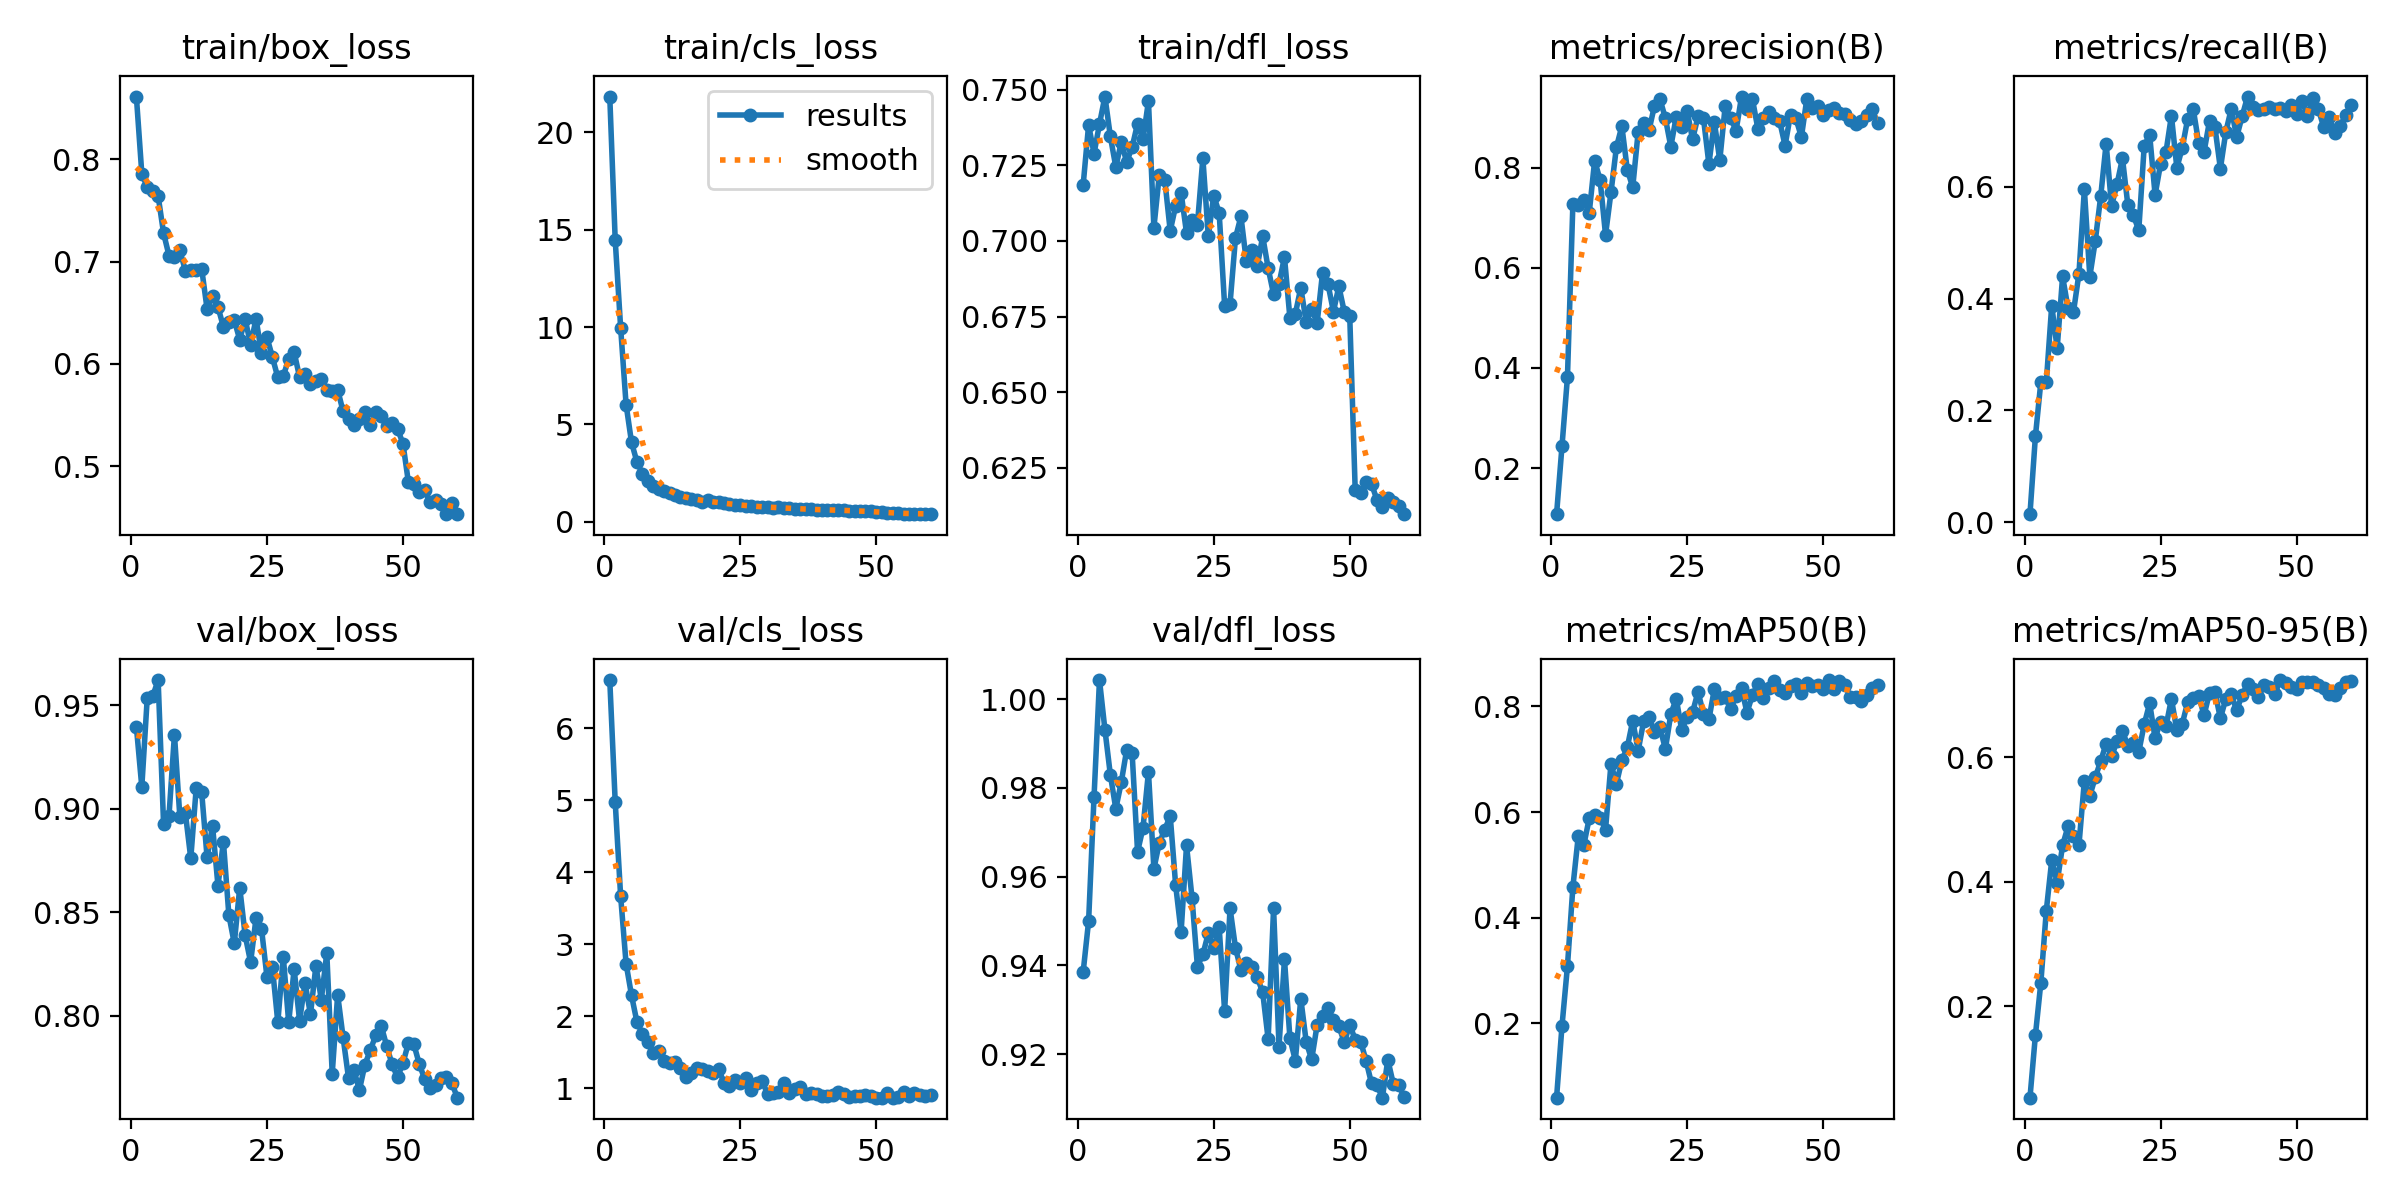

Source data for this figure (header and first rows):
epoch, train/box_loss, train/cls_loss, train/dfl_loss, metrics/precision(B), metrics/recall(B), metrics/mAP50(B), metrics/mAP50-95(B), val/box_loss, val/cls_loss, val/dfl_loss, lr/pg0, lr/pg1, lr/pg2
1, 0.8616, 21.84, 0.7185, 0.1083, 0.0144, 0.05897, 0.05307, 0.9397, 6.668, 0.9385, 0.0002775, 0.0002775, 0.0002775
2, 0.7863, 14.47, 0.7383, 0.2445, 0.1535, 0.1951, 0.1535, 0.9105, 4.975, 0.95, 0.000546, 0.000546, 0.000546
3, 0.7728, 9.955, 0.7289, 0.3815, 0.251, 0.3078, 0.238, 0.9536, 3.667, 0.978, 0.0008054, 0.0008054, 0.0008054
4, 0.7691, 6.016, 0.7387, 0.7277, 0.25, 0.4581, 0.3535, 0.9542, 2.731, 1.004, 0.0007918, 0.0007918, 0.0007918
5, 0.7643, 4.074, 0.7478, 0.7253, 0.3876, 0.5554, 0.4347, 0.9622, 2.292, 0.9931, 0.0007918, 0.0007918, 0.0007918
6, 0.7279, 3.062, 0.7346, 0.7348, 0.3112, 0.5371, 0.3989, 0.8927, 1.92, 0.9829, 0.000778, 0.000778, 0.000778
7, 0.7059, 2.471, 0.7245, 0.7093, 0.4397, 0.5879, 0.4589, 0.8966, 1.761, 0.9753, 0.0007643, 0.0007643, 0.0007643
8, 0.7042, 2.102, 0.7326, 0.8136, 0.3822, 0.5953, 0.4893, 0.9358, 1.645, 0.9812, 0.0007505, 0.0007505, 0.0007505
9, 0.7109, 1.851, 0.7262, 0.7753, 0.3764, 0.589, 0.4737, 0.8958, 1.494, 0.9886, 0.0007368, 0.0007368, 0.0007368
10, 0.6913, 1.67, 0.731, 0.6656, 0.4442, 0.5668, 0.4588, 0.8981, 1.522, 0.9878, 0.000723, 0.000723, 0.000723
11, 0.6917, 1.568, 0.7388, 0.7503, 0.5952, 0.6913, 0.5626, 0.876, 1.387, 0.9656, 0.0007093, 0.0007093, 0.0007093
12, 0.6918, 1.447, 0.7336, 0.8405, 0.4393, 0.6537, 0.5384, 0.91, 1.357, 0.971, 0.0006956, 0.0006956, 0.0006956
13, 0.6933, 1.362, 0.7463, 0.8823, 0.5028, 0.6977, 0.5679, 0.9081, 1.371, 0.9836, 0.0006818, 0.0006818, 0.0006818
14, 0.6536, 1.264, 0.7044, 0.7958, 0.5826, 0.7224, 0.5942, 0.8764, 1.284, 0.9618, 0.0006681, 0.0006681, 0.0006681
15, 0.6664, 1.204, 0.7219, 0.7607, 0.6773, 0.7729, 0.6224, 0.8917, 1.163, 0.9677, 0.0006543, 0.0006543, 0.0006543
16, 0.6556, 1.15, 0.7203, 0.8712, 0.5657, 0.7163, 0.6018, 0.8628, 1.217, 0.9706, 0.0006406, 0.0006406, 0.0006406
17, 0.6362, 1.096, 0.7033, 0.8889, 0.6045, 0.7715, 0.626, 0.8841, 1.279, 0.9737, 0.0006268, 0.0006268, 0.0006268
18, 0.6408, 1.034, 0.7116, 0.8746, 0.651, 0.7803, 0.6427, 0.8486, 1.27, 0.9581, 0.0006131, 0.0006131, 0.0006131
19, 0.6424, 1.09, 0.716, 0.9235, 0.5666, 0.752, 0.6184, 0.8348, 1.243, 0.9475, 0.0005993, 0.0005993, 0.0005993
20, 0.6238, 1.005, 0.7026, 0.9366, 0.5492, 0.7607, 0.6235, 0.8619, 1.22, 0.9671, 0.0005856, 0.0005856, 0.0005856
21, 0.6436, 1.006, 0.707, 0.8984, 0.5223, 0.7192, 0.6089, 0.8387, 1.268, 0.9553, 0.0005719, 0.0005719, 0.0005719
22, 0.6189, 0.9514, 0.7054, 0.8418, 0.6727, 0.7855, 0.6534, 0.8258, 1.079, 0.9398, 0.0005581, 0.0005581, 0.0005581
23, 0.6441, 0.889, 0.7274, 0.9015, 0.6931, 0.8146, 0.6872, 0.8472, 1.039, 0.9425, 0.0005444, 0.0005444, 0.0005444
24, 0.6104, 0.8464, 0.7016, 0.8808, 0.5855, 0.7553, 0.6308, 0.842, 1.111, 0.9473, 0.0005306, 0.0005306, 0.0005306
25, 0.6262, 0.8651, 0.715, 0.9133, 0.6404, 0.7803, 0.6578, 0.8187, 1.077, 0.9439, 0.0005169, 0.0005169, 0.0005169
26, 0.6066, 0.8256, 0.7093, 0.856, 0.6621, 0.7889, 0.65, 0.8235, 1.141, 0.9486, 0.0005031, 0.0005031, 0.0005031
27, 0.5867, 0.7816, 0.6786, 0.9021, 0.7271, 0.8277, 0.6941, 0.7967, 0.9757, 0.9297, 0.0004894, 0.0004894, 0.0004894
28, 0.5879, 0.7646, 0.6793, 0.8985, 0.6337, 0.7859, 0.6439, 0.8285, 1.074, 0.9529, 0.0004756, 0.0004756, 0.0004756
29, 0.6049, 0.7726, 0.701, 0.8069, 0.67, 0.7753, 0.6544, 0.7967, 1.11, 0.9439, 0.0004619, 0.0004619, 0.0004619
30, 0.6114, 0.7367, 0.7081, 0.8912, 0.722, 0.8329, 0.6893, 0.8225, 0.9195, 0.9389, 0.0004482, 0.0004482, 0.0004482
31, 0.587, 0.7124, 0.6932, 0.8142, 0.7399, 0.8167, 0.6961, 0.7975, 0.9416, 0.9406, 0.0004344, 0.0004344, 0.0004344
32, 0.5901, 0.7274, 0.6971, 0.9233, 0.6786, 0.8173, 0.6996, 0.8158, 0.9526, 0.9398, 0.0004207, 0.0004207, 0.0004207
33, 0.5806, 0.7242, 0.6916, 0.8982, 0.6624, 0.7948, 0.668, 0.8005, 1.072, 0.9373, 0.0004069, 0.0004069, 0.0004069
34, 0.5834, 0.6857, 0.7015, 0.8737, 0.7176, 0.8202, 0.704, 0.824, 0.9355, 0.934, 0.0003932, 0.0003932, 0.0003932
35, 0.5849, 0.6627, 0.691, 0.9416, 0.7065, 0.8341, 0.7056, 0.8077, 0.9961, 0.9234, 0.0003794, 0.0003794, 0.0003794
36, 0.5746, 0.6639, 0.6824, 0.9159, 0.6324, 0.7884, 0.6631, 0.8302, 1.019, 0.9529, 0.0003657, 0.0003657, 0.0003657
37, 0.5736, 0.6372, 0.6859, 0.9367, 0.6981, 0.8214, 0.6943, 0.7719, 0.9287, 0.9217, 0.0003519, 0.0003519, 0.0003519
38, 0.5747, 0.6327, 0.6947, 0.8774, 0.7394, 0.8427, 0.7013, 0.8101, 0.9365, 0.9414, 0.0003382, 0.0003382, 0.0003382
39, 0.5534, 0.6176, 0.6746, 0.8983, 0.6891, 0.8151, 0.6758, 0.7894, 0.9251, 0.9236, 0.0003244, 0.0003244, 0.0003244
40, 0.5457, 0.6022, 0.6759, 0.9103, 0.726, 0.8354, 0.7007, 0.7697, 0.8976, 0.9186, 0.0003107, 0.0003107, 0.0003107
41, 0.5404, 0.5845, 0.6845, 0.898, 0.7613, 0.8477, 0.7182, 0.7735, 0.9023, 0.9325, 0.000297, 0.000297, 0.000297
42, 0.5457, 0.6083, 0.6732, 0.8928, 0.7426, 0.8317, 0.7097, 0.764, 0.9105, 0.9227, 0.0002832, 0.0002832, 0.0002832
43, 0.5531, 0.5966, 0.6775, 0.8439, 0.7377, 0.8256, 0.6972, 0.7762, 0.9465, 0.9188, 0.0002695, 0.0002695, 0.0002695
44, 0.5397, 0.5788, 0.6728, 0.9057, 0.7388, 0.8379, 0.716, 0.7833, 0.9269, 0.9266, 0.0002557, 0.0002557, 0.0002557
45, 0.5528, 0.5711, 0.6895, 0.8979, 0.7426, 0.8418, 0.7136, 0.7904, 0.8823, 0.9287, 0.000242, 0.000242, 0.000242
46, 0.5486, 0.5646, 0.6857, 0.8608, 0.7383, 0.8254, 0.7021, 0.7951, 0.8926, 0.9304, 0.0002282, 0.0002282, 0.0002282
47, 0.5387, 0.5372, 0.6766, 0.9369, 0.741, 0.8441, 0.7245, 0.7853, 0.8898, 0.9278, 0.0002145, 0.0002145, 0.0002145
48, 0.5419, 0.5273, 0.685, 0.9188, 0.7361, 0.8389, 0.7196, 0.7764, 0.9091, 0.9263, 0.0002008, 0.0002008, 0.0002008
49, 0.5364, 0.5527, 0.6765, 0.9234, 0.7463, 0.8408, 0.7126, 0.7701, 0.9001, 0.9227, 0.000187, 0.000187, 0.000187
50, 0.522, 0.5183, 0.6751, 0.9043, 0.7296, 0.8339, 0.7096, 0.777, 0.8726, 0.9267, 0.0001733, 0.0001733, 0.0001733
51, 0.4842, 0.4745, 0.6178, 0.9158, 0.7541, 0.8499, 0.7209, 0.7866, 0.8747, 0.9233, 0.0001595, 0.0001595, 0.0001595
52, 0.4822, 0.4512, 0.6166, 0.9188, 0.7265, 0.8333, 0.7217, 0.7862, 0.9389, 0.9229, 0.0001458, 0.0001458, 0.0001458
53, 0.4745, 0.4344, 0.6202, 0.9083, 0.7595, 0.8488, 0.7214, 0.7766, 0.8724, 0.9186, 0.000132, 0.000132, 0.000132
54, 0.4764, 0.4355, 0.6197, 0.9076, 0.739, 0.841, 0.7173, 0.7692, 0.8873, 0.9134, 0.0001183, 0.0001183, 0.0001183
55, 0.4643, 0.4139, 0.6144, 0.8948, 0.7066, 0.8187, 0.7111, 0.765, 0.9462, 0.9131, 0.0001045, 0.0001045, 0.0001045
56, 0.4665, 0.4038, 0.6119, 0.8868, 0.7246, 0.8187, 0.7023, 0.7665, 0.8923, 0.9102, 9.0797e-05, 9.0797e-05, 9.0797e-05
57, 0.4631, 0.4029, 0.6149, 0.8936, 0.6962, 0.8108, 0.7001, 0.7696, 0.9382, 0.9188, 7.7053e-05, 7.7053e-05, 7.7053e-05
58, 0.4529, 0.4034, 0.6136, 0.904, 0.708, 0.8207, 0.7114, 0.7702, 0.915, 0.9133, 6.3308e-05, 6.3308e-05, 6.3308e-05
59, 0.4639, 0.401, 0.6125, 0.9164, 0.7275, 0.8346, 0.7209, 0.7672, 0.9003, 0.913, 4.9564e-05, 4.9564e-05, 4.9564e-05
60, 0.4529, 0.3842, 0.6096, 0.8887, 0.746, 0.84, 0.7236, 0.7603, 0.9029, 0.9104, 3.5819e-05, 3.5819e-05, 3.5819e-05
